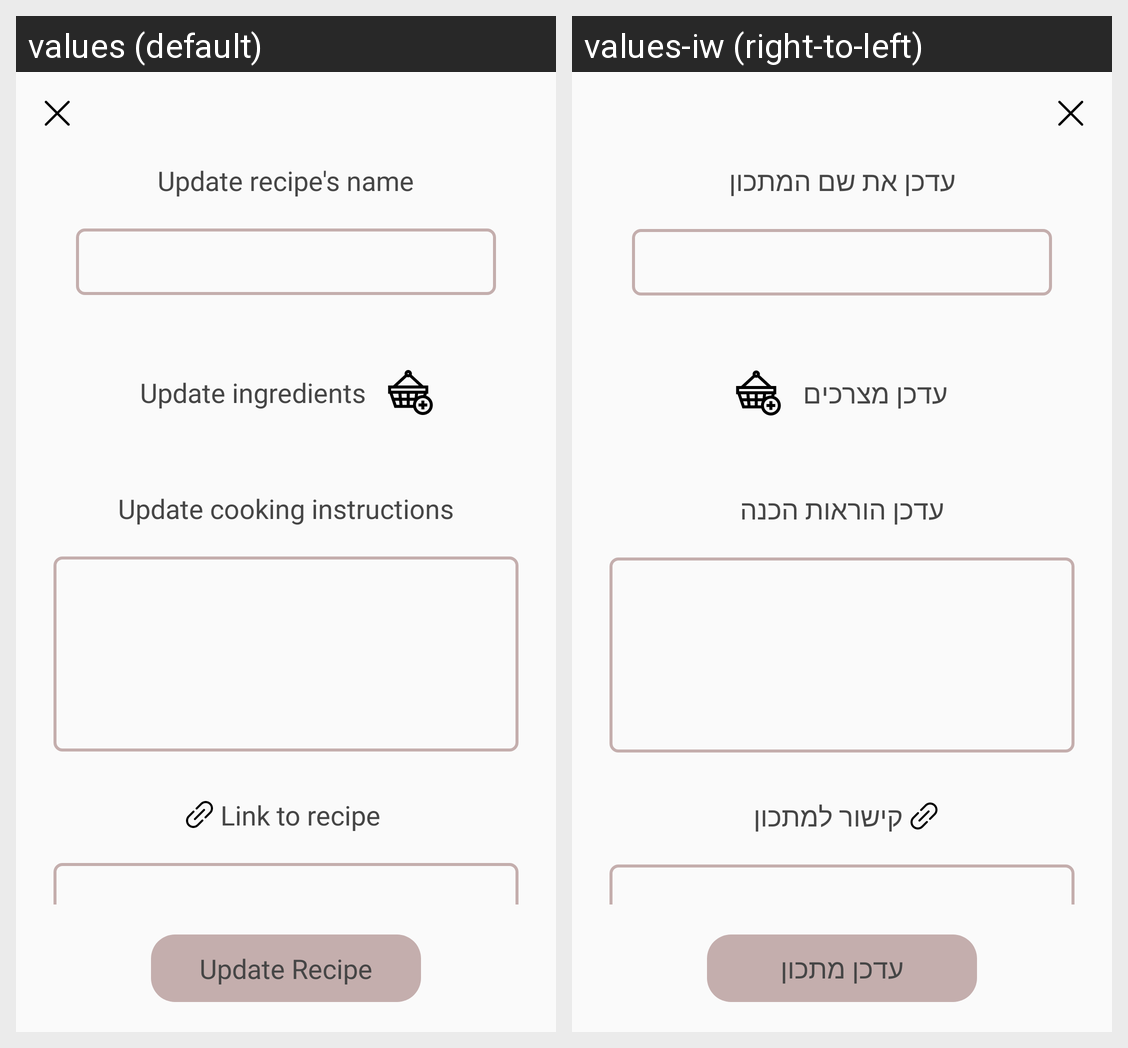

Locale-by-locale string values for the Android screen shown in this grid:
Android screen res/layout/fragment_update_recipe.xml rendered under 2 locales, left to right: values (default), values-iw (right-to-left). Device: Nexus 5 (rendered at 1080×1920; each locale shown at half size, 540×960, under a caption strip naming it); theme Theme.MyRecipes.
Strings drawn on this screen, with the default value and each locale's value (text and hints the layout hard-codes, and strings that could not be matched under every locale, appear in the picture but are not listed):

update_recipe_name
  values: Update recipe's name
  values-iw: עדכן את שם המתכון

update_ingredients
  values: Update ingredients
  values-iw: עדכן מצרכים

update_instructions
  values: Update cooking instructions
  values-iw: עדכן הוראות הכנה

add_link
  values: Link to recipe
  values-iw: קישור למתכון

update
  values: Update Recipe
  values-iw: עדכן מתכון
